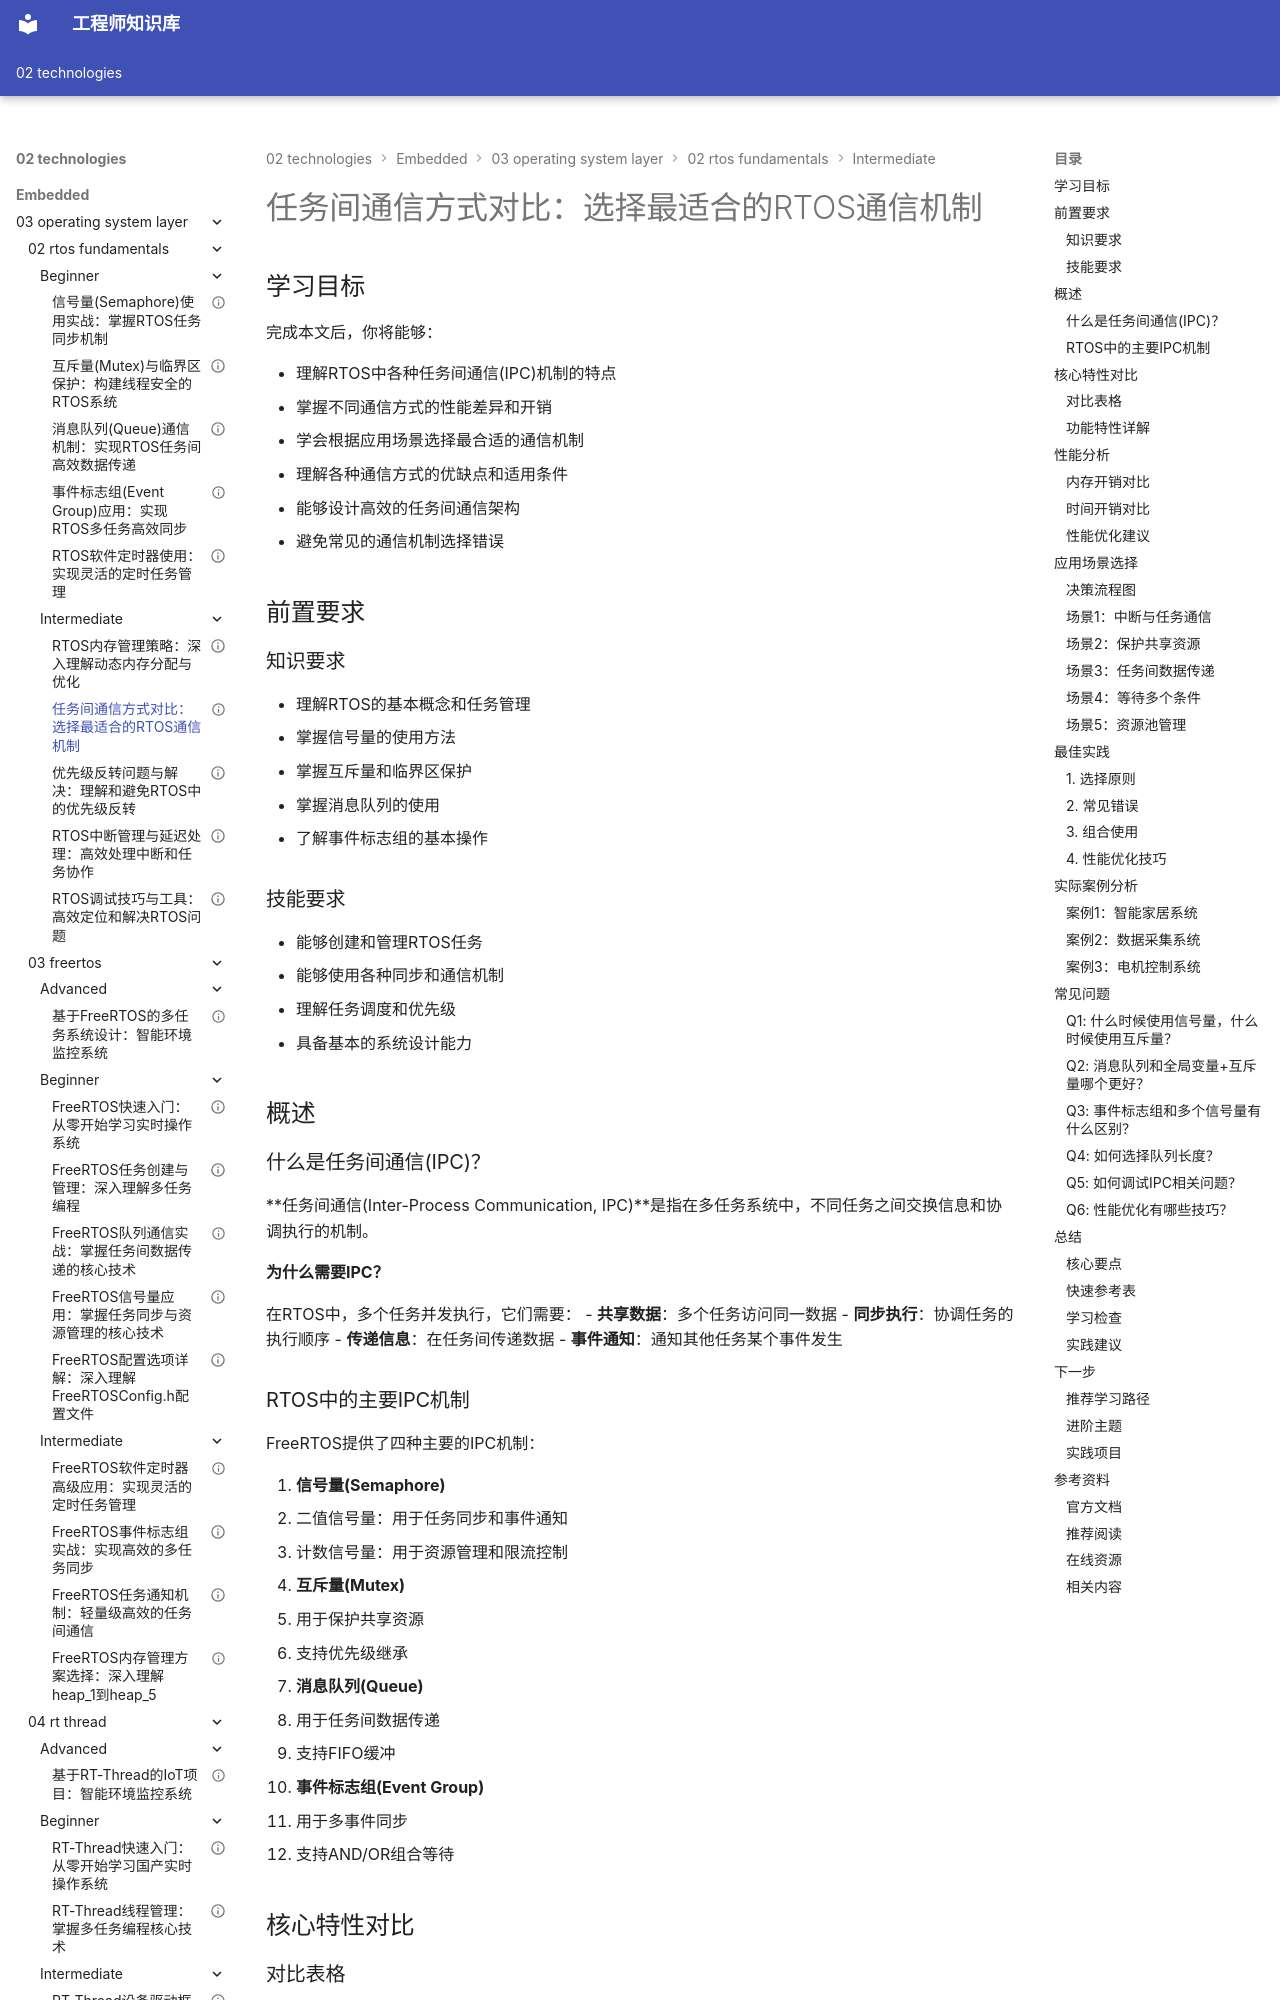

repository: Vuiora/knowledge-os · page: 02-technologies/embedded/03-operating-system-layer/02-rtos-fundamentals/intermediate/02-ipc-comparison/index.html · generator: mkdocs

---
title: "任务间通信方式对比：选择最适合的RTOS通信机制"
description: "深入对比RTOS中的各种任务间通信(IPC)机制。全面分析信号量、互斥量、消息队列和事件标志组的特点、性能和应用场景，掌握如何根据实际需求选择最优的通信方式，构建高效可靠的多任务系统。"
slug: "ipc-comparison"

# 分类信息
domain: "操作系统层"
module: "RTOS基础"
content_type: "article"
skill_level: "intermediate"

# 标签和关联
tags:
  - 任务通信
  - IPC
  - 通信机制
  - 性能对比
  - 最佳实践
prerequisites:
  - "03-operating-system-layer/02-rtos-fundamentals/beginner/04-semaphore.md"
  - "03-operating-system-layer/02-rtos-fundamentals/beginner/05-mutex.md"
  - "03-operating-system-layer/02-rtos-fundamentals/beginner/06-message-queue.md"
  - "03-operating-system-layer/02-rtos-fundamentals/beginner/07-event-group.md"
related_contents:
  - "03-operating-system-layer/02-rtos-fundamentals/intermediate/03-priority-inversion.md"
  - "03-operating-system-layer/02-rtos-fundamentals/intermediate/04-rtos-interrupt.md"
  - "03-operating-system-layer/02-rtos-fundamentals/intermediate/05-rtos-debugging.md"

# 学习信息
estimated_time: 50
difficulty_score: 6

# 作者和版本
author: "嵌入式知识平台"
author_id: ""
created_at: "2024-01-15"
updated_at: "2024-01-15"
version: "1.0"

# 语言和本地化
language: "zh-CN"
translations: []

# 状态和可见性
status: "published"
is_featured: true
is_premium: false

# SEO和元数据
keywords:
  - RTOS任务通信
  - IPC对比
  - 通信机制选择
  - 信号量vs互斥量
  - 消息队列vs事件组
  - 性能分析
cover_image: ""
---


# 任务间通信方式对比：选择最适合的RTOS通信机制

## 学习目标

完成本文后，你将能够：

- 理解RTOS中各种任务间通信(IPC)机制的特点
- 掌握不同通信方式的性能差异和开销
- 学会根据应用场景选择最合适的通信机制
- 理解各种通信方式的优缺点和适用条件
- 能够设计高效的任务间通信架构
- 避免常见的通信机制选择错误


## 前置要求

### 知识要求

- 理解RTOS的基本概念和任务管理
- 掌握信号量的使用方法
- 掌握互斥量和临界区保护
- 掌握消息队列的使用
- 了解事件标志组的基本操作

### 技能要求

- 能够创建和管理RTOS任务
- 能够使用各种同步和通信机制
- 理解任务调度和优先级
- 具备基本的系统设计能力


## 概述
